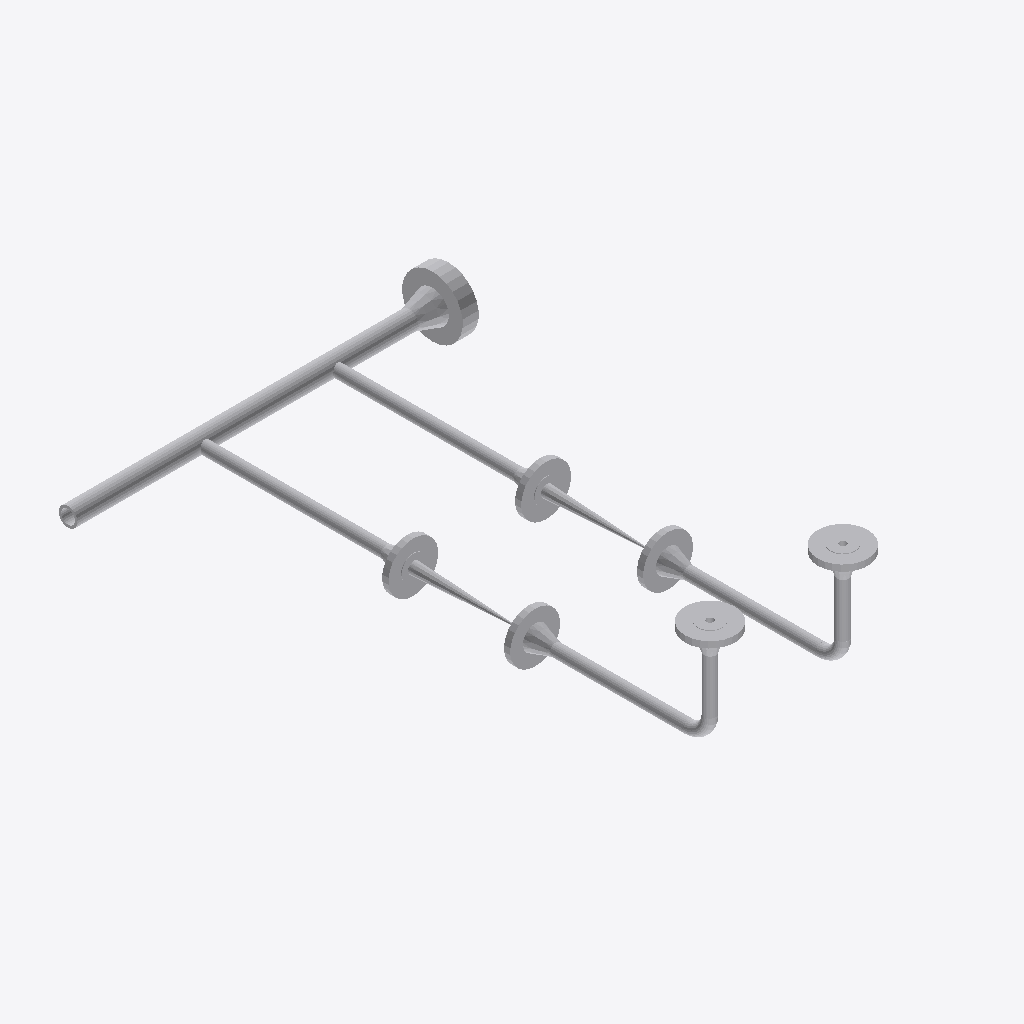
Isometric view of an IFC building model (IFC-SPF (STEP), schema IFC2X3, length unit millimetre), seen from the south-west, elements coloured by IFC class (only those large enough to see are counted): 23 other elements (light grey).
Extent 0.7 m × 1.0 m × 0.2 m (x, y, z). Elements (25): 11 IfcFlowSegment, 10 IfcFlowController, 4 IfcFlowFitting.

HEADER;
FILE_DESCRIPTION(('ViewDefinition [CoordinationView]'),'2;1');
FILE_NAME('/home/giovanni/IdeaProjects/ifc/ifc-out/sk/05ML1200003102AV.ifc','2020-10-20T19:17:44',(''),('Antea S.r.l.'),'IFC.JAVA 0.1.0','Antea IFC Export 0.1.0','');
FILE_SCHEMA(('IFC2X3'));
ENDSEC;
DATA;
#15=IFCPROJECT('3_irlbx552Q8Xfmv_etF10',#6,'05-ML-120-0-003-1"-02A-V',$,$,$,$,(#9),#14);
#16=IFCSITE('0ab22P3Qz0Lgq1VI2mLVBx',#6,$,$,$,$,$,$,.COMPLEX.,$,$,$,$,$);
#173=IFCFLOWCONTROLLER('2edL1ON0z4nAmbQlNSHcEJ',#6,'Nozzle','{?  "CATEGORY" : "TUBFLANGE",?  "ADESCR" : "FL5293038",?  "NCOR_ALLOW" : 3,?  "NDIAMETRO" : 33.4,?  "ITIPO_TENUTA" : "0-TFG_NONE",?  "ASCHEDULE" : "80",?  "ACLASS" : "150",?  "ITIPO_STD" : "0-ANSI",? ',$,#157,#172,$);
#85=IFCFLOWSEGMENT('2c2ymgpZfCQRDUgO3bxQ1S',#6,'Shell','{?  "CATEGORY" : "TUBTUBI",?  "ADESCR" : "Derivazione",?  "NCOR_ALLOW" : 3,?  "NDIAMETRO" : 33.4,?  "ASCHEDULE" : "80",?  "ITIPO_STD" : "0-ANSI",?  "ITIPO_FAMSPEC" : "",?  "AGRUPPO_SCH" : "02A",?  "NS',$,#75,#84,$);
#64=IFCFLOWSEGMENT('1eAcjBoib3rOKUNaa7RFq4',#6,'Shell','{?  "CATEGORY" : "TUBTUBI",?  "ADESCR" : "TB5293119",?  "NCOR_ALLOW" : 3,?  "NDIAMETRO" : 21.34,?  "ASCHEDULE" : "160",?  "ITIPO_STD" : "0-ANSI",?  "ITIPO_FAMSPEC" : "",?  "AGRUPPO_SCH" : "02A",?  "NS',$,#63,#37,$);
#38=IFCFLOWSEGMENT('2pMR4ErRL6wP9A0QwAhL0r',#6,'Shell','{?  "CATEGORY" : "TUBTUBI",?  "ADESCR" : "Derivazione",?  "NCOR_ALLOW" : 3,?  "NDIAMETRO" : 21.34,?  "ASCHEDULE" : "160",?  "ITIPO_STD" : "0-ANSI",?  "ITIPO_FAMSPEC" : "",?  "AGRUPPO_SCH" : "02A",?  "',$,#25,#37,$);
#143=IFCFLOWCONTROLLER('2DesfrPA58KBtBxBUyQ7jV',#6,'Nozzle','{?  "CATEGORY" : "TUBFLANGE",?  "ADESCR" : "FL5293085",?  "NCOR_ALLOW" : 3,?  "NDIAMETRO" : 21.34,?  "ITIPO_TENUTA" : "0-TFG_NONE",?  "ASCHEDULE" : "160",?  "ACLASS" : "150",?  "ITIPO_STD" : "0-ANSI",',$,#142,#134,$);
#154=IFCFLOWCONTROLLER('2ziAwFEBz72AONCt2Cal_s',#6,'Nozzle','{?  "CATEGORY" : "TUBFLANGE",?  "ADESCR" : "New",?  "NCOR_ALLOW" : 3,?  "NDIAMETRO" : 21.34,?  "ITIPO_TENUTA" : "0-TFG_NONE",?  "ASCHEDULE" : "160",?  "ACLASS" : "150",?  "ITIPO_STD" : "0-ANSI",?  "IT',$,#153,#134,$);
#139=IFCFLOWCONTROLLER('0KfCH9Tf92kR5D4UukIfDn',#6,'Nozzle','{?  "CATEGORY" : "TUBFLANGE",?  "ADESCR" : "FL5293077",?  "NCOR_ALLOW" : 3,?  "NDIAMETRO" : 21.34,?  "ITIPO_TENUTA" : "0-TFG_NONE",?  "ASCHEDULE" : "160",?  "ACLASS" : "150",?  "ITIPO_STD" : "0-ANSI",',$,#138,#134,$);
#96=IFCFLOWSEGMENT('2Bfj9LqoPDyPJliCW3pRW_',#6,'Shell','{?  "CATEGORY" : "TUBTUBI",?  "ADESCR" : "Derivazione",?  "NCOR_ALLOW" : 3,?  "NDIAMETRO" : 33.4,?  "ASCHEDULE" : "80",?  "ITIPO_STD" : "0-ANSI",?  "ITIPO_FAMSPEC" : "",?  "AGRUPPO_SCH" : "02A",?  "NS',$,#88,#95,$);
#150=IFCFLOWCONTROLLER('0OnDLm$Xv86vitlZXZf5Ra',#6,'Nozzle','{?  "CATEGORY" : "TUBFLANGE",?  "ADESCR" : "New",?  "NCOR_ALLOW" : 3,?  "NDIAMETRO" : 21.34,?  "ITIPO_TENUTA" : "0-TFG_NONE",?  "ASCHEDULE" : "160",?  "ACLASS" : "150",?  "ITIPO_STD" : "0-ANSI",?  "IT',$,#149,#134,$);
#68=IFCFLOWSEGMENT('18dhgGeg9ExRY$L9PbkYXj',#6,'Shell','{?  "CATEGORY" : "TUBTUBI",?  "ADESCR" : "TB5293123",?  "NCOR_ALLOW" : 3,?  "NDIAMETRO" : 21.34,?  "ASCHEDULE" : "160",?  "ITIPO_STD" : "0-ANSI",?  "ITIPO_FAMSPEC" : "",?  "AGRUPPO_SCH" : "02A",?  "NS',$,#67,#48,$);
#49=IFCFLOWSEGMENT('0DFKNw$ojBMvwT5xXJsC4R',#6,'Shell','{?  "CATEGORY" : "TUBTUBI",?  "ADESCR" : "FL5293077",?  "NCOR_ALLOW" : 3,?  "NDIAMETRO" : 21.34,?  "ASCHEDULE" : "160",?  "ITIPO_STD" : "0-ANSI",?  "ITIPO_FAMSPEC" : "",?  "AGRUPPO_SCH" : "02A",?  "NS',$,#41,#48,$);
#135=IFCFLOWCONTROLLER('3dTwzdCp98RR8kLf$plLgw',#6,'Nozzle','{?  "CATEGORY" : "TUBFLANGE",?  "ADESCR" : "FL5293075",?  "NCOR_ALLOW" : 3,?  "NDIAMETRO" : 21.34,?  "ITIPO_TENUTA" : "0-TFG_NONE",?  "ASCHEDULE" : "160",?  "ACLASS" : "150",?  "ITIPO_STD" : "0-ANSI",',$,#117,#134,$);
#147=IFCFLOWCONTROLLER('2GBsVWGx9AtvmWvDGvkCsQ',#6,'Nozzle','{?  "CATEGORY" : "TUBFLANGE",?  "ADESCR" : "New",?  "NCOR_ALLOW" : 3,?  "NDIAMETRO" : 21.34,?  "ITIPO_TENUTA" : "0-TFG_NONE",?  "ASCHEDULE" : "160",?  "ACLASS" : "150",?  "ITIPO_STD" : "0-ANSI",?  "IT',$,#146,#134,$);
#107=IFCFLOWSEGMENT('0CE5W$c_9EzQjJwIcWfqP5',#6,'Shell','{?  "CATEGORY" : "TUBTUBI",?  "ADESCR" : "Derivazione",?  "NCOR_ALLOW" : 3,?  "NDIAMETRO" : 33.4,?  "ASCHEDULE" : "80",?  "ITIPO_STD" : "0-ANSI",?  "ITIPO_FAMSPEC" : "",?  "AGRUPPO_SCH" : "02A",?  "NS',$,#99,#106,$);
#206=IFCFLOWFITTING('1xPrXHMmr7IQ_2yludVyqp',#6,'Tee','{?  "CATEGORY" : "TUBDIRAME",?  "ADESCR" : "Derivazione",?  "NDIAMETRO1" : 33.4,?  "NCOR_ALLOW" : 3,?  "ASCHEDULE" : "80",?  "ITIPO_STD" : "0-ANSI",?  "ITIPO_FAMSPEC" : "",?  "AGRUPPO_SCH" : "02A",?  ',$,#186,#205,$);
#210=IFCFLOWFITTING('2K1ALwfeTEuOjfZn5lD3PZ',#6,'Tee','{?  "CATEGORY" : "TUBDIRAME",?  "ADESCR" : "Derivazione",?  "NDIAMETRO1" : 33.4,?  "NCOR_ALLOW" : 3,?  "ASCHEDULE" : "80",?  "ITIPO_STD" : "0-ANSI",?  "ITIPO_FAMSPEC" : "",?  "AGRUPPO_SCH" : "02A",?  ',$,#209,#205,$);
#256=IFCFLOWCONTROLLER('3whgY6XtrATxena7ETtkyt',#6,'Valve','{?  "CATEGORY" : "TUBVALVOLE",?  "ADESCR" : "VL5293076",?  "IACCESSO" : "0-Sconoscuito",?  "NDIAMETRO" : 21.34,?  "ITIPO_VALVOLA" : "1-VALVE_STD",?  "ITIPO_COLL" : "0-COLL_FLANGIATO",?  "IOVOLANTINO" ',$,#255,#251,$);
#252=IFCFLOWCONTROLLER('1R_pKpCCfDLRKrpjNnHq6a',#6,'Valve','{?  "CATEGORY" : "TUBVALVOLE",?  "ADESCR" : "VL5293076",?  "IACCESSO" : "0-Sconoscuito",?  "NDIAMETRO" : 21.34,?  "ITIPO_VALVOLA" : "1-VALVE_STD",?  "ITIPO_COLL" : "0-COLL_FLANGIATO",?  "IOVOLANTINO" ',$,#228,#251,$);
#60=IFCFLOWSEGMENT('2LpDW4R$vDexShq_8VbfXW',#6,'Shell','{?  "CATEGORY" : "TUBTUBI",?  "ADESCR" : "TB5293084",?  "NCOR_ALLOW" : 3,?  "NDIAMETRO" : 21.34,?  "ASCHEDULE" : "160",?  "ITIPO_STD" : "0-ANSI",?  "ITIPO_FAMSPEC" : "",?  "AGRUPPO_SCH" : "02A",?  "NS',$,#52,#59,$);
#72=IFCFLOWSEGMENT('2XHk7QGEb1o8bwyJOSnWFN',#6,'Shell','{?  "CATEGORY" : "TUBTUBI",?  "ADESCR" : "TB5293125",?  "NCOR_ALLOW" : 3,?  "NDIAMETRO" : 21.34,?  "ASCHEDULE" : "160",?  "ITIPO_STD" : "0-ANSI",?  "ITIPO_FAMSPEC" : "",?  "AGRUPPO_SCH" : "02A",?  "NS',$,#71,#59,$);
#183=IFCFLOWCONTROLLER('24PW8CmyT4CREDd$etybwo',#6,'Nozzle','{?  "CATEGORY" : "TUBFLANGE",?  "ADESCR" : "FL5293039",?  "NCOR_ALLOW" : 3,?  "NDIAMETRO" : 33.4,?  "ITIPO_TENUTA" : "0-TFG_NONE",?  "ASCHEDULE" : "80",?  "ACLASS" : "150",?  "ITIPO_STD" : "0-ANSI",? ',$,#176,#182,$);
#221=IFCFLOWFITTING('1C$EWULbf5pQePRojBqIYQ',#6,'Curve','{?  "CATEGORY" : "TUBCURVE",?  "ADESCR" : "CU5293083",?  "NANGOLO" : 90,?  "NCOR_ALLOW" : 3,?  "NDIAMETRO" : 21.34,?  "ASCHEDULE" : "160",?  "ITIPO_STD" : "0-ANSI",?  "ITIPO_FAMSPEC" : "",?  "AGRUPPO_',$,#213,#220,$);
#225=IFCFLOWFITTING('1nbNfBYbbCqflABhUdPN7L',#6,'Curve','{?  "CATEGORY" : "TUBCURVE",?  "ADESCR" : "New",?  "NANGOLO" : 90,?  "NCOR_ALLOW" : 3,?  "NDIAMETRO" : 21.34,?  "ASCHEDULE" : "160",?  "ITIPO_STD" : "0-ANSI",?  "ITIPO_FAMSPEC" : "",?  "AGRUPPO_SCH" :',$,#224,#220,$);
ENDSEC;
